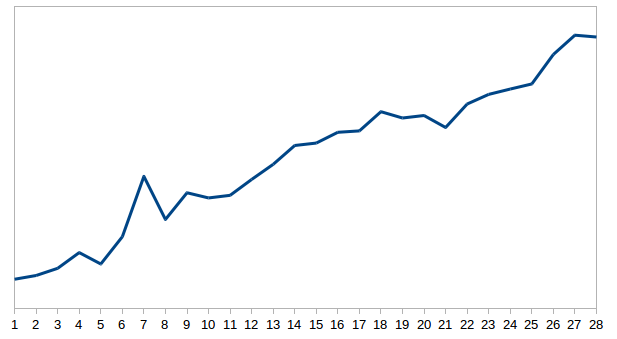

The file beside this chart, header and first rows:
358373, 0.0001556
373527, 0.0001449
387199, 0.0001482
404860, 0.0001763
392748, 0.0001543
454844, 0.0001619
594453, 0.0002212
463351, 0.0002187
555749, 0.0001995
543490, 0.0001937
566810, 0.0001757
623697, 0.0001741
662227, 0.0001936
732706, 0.0002002
715370, 0.00023
743867, 0.000251
769594, 0.0002285
820848, 0.0002722
785600, 0.0002791
777843, 0.000305
749121, 0.0002711
827073, 0.0003119
863884, 0.0003269
873975, 0.0003512
864976, 0.0004064
949126, 0.0005438
955451, 0.0008004
957912, 0.000763
